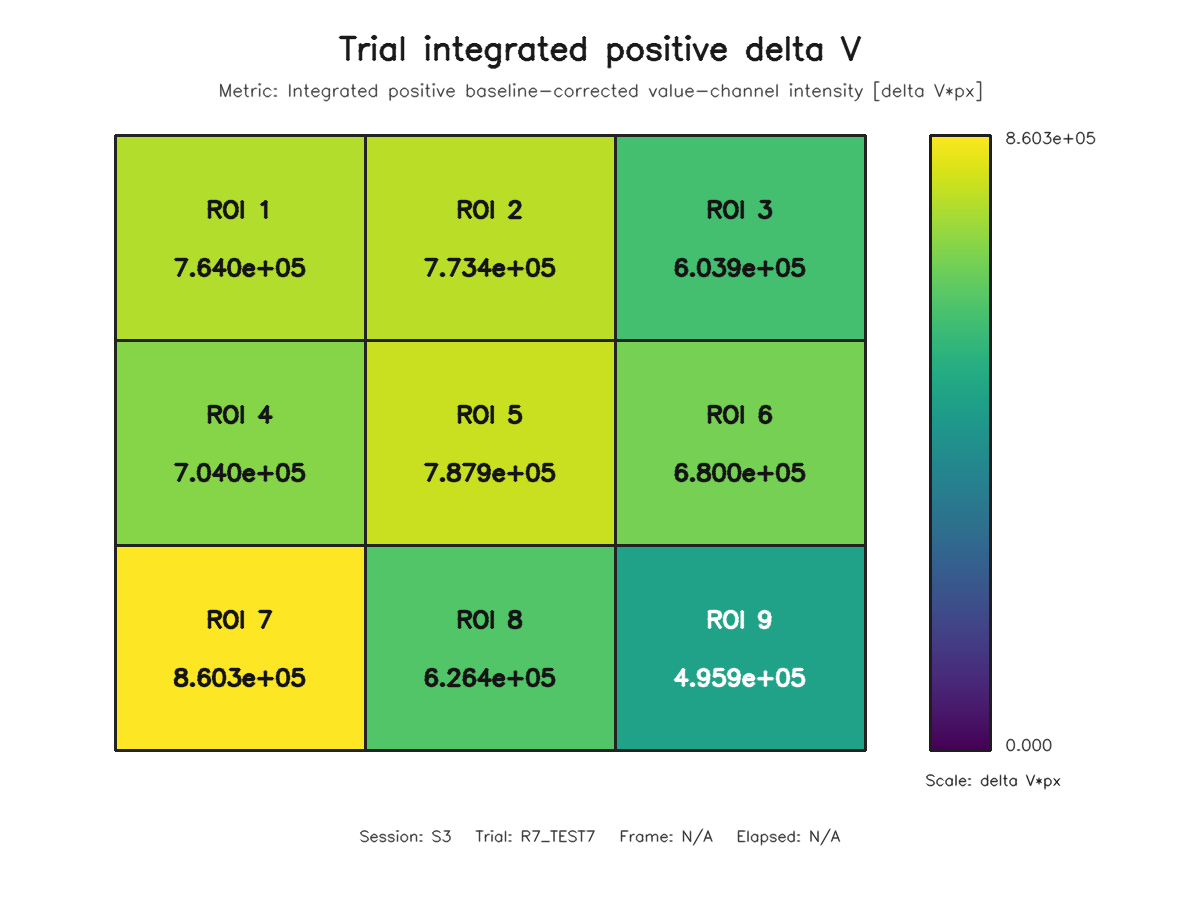

Source data for this figure (header and first rows):
roi, row, column, value
1, 1, 1, 763951
2, 1, 2, 773435
3, 1, 3, 603856
4, 2, 1, 704004
5, 2, 2, 787856
6, 2, 3, 679984
7, 3, 1, 860280
8, 3, 2, 626404
9, 3, 3, 495947
